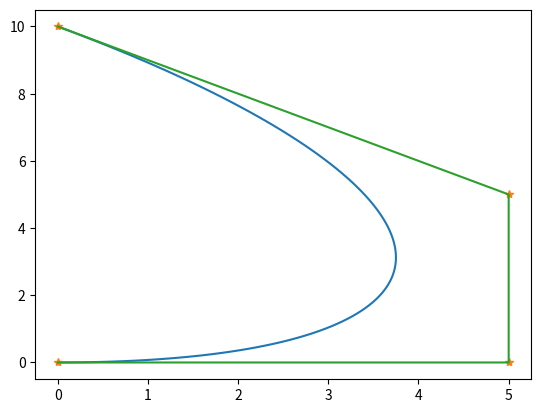

Source code (Python):
import matplotlib.pyplot as plt
import numpy as np

class spline:

    def __init__(self):
        pass

    """
    Calculate a value on the spline given the control points d and a position u (0-1)
    
    d:  Control points {(x_i, y_i)
    u:  The point in which we want to evaluate the spline (0-1)
    p:  Degree of the spline
    """
    def value(self, d, u, p=3):

        #Return endpoints if u = 0 or 1
        if u == 0: return d[0]
        elif u == 1: return d[-1]

        #Create knots vector (L = K-2) and pad it with p (degree) repetitions on each side
        xi = np.zeros(len(d)-2+2*p)
        xi[-p:] = np.ones(p)
        xi[p:-p] = np.array([ i for i in np.linspace(0, 1, len(d)-2)])

        #Find the index of the knot interval where u is located.
        #Put surrounding p+1 control points that are influencing the final value in a vector
        I = np.searchsorted(xi, u) - 1
        d_i = np.array([d[i+I-p] for i in range(0, p+1)])

        #Evaluation
        for deg_lvl in range(0, p):
            for depth in range(p, deg_lvl, -1):
                alpha = (xi[I + depth - deg_lvl] - u) / (xi[I + depth - deg_lvl] - xi[I + depth - p])
                d_i[depth] = alpha*d_i[depth-1] + (1-alpha)*d_i[depth]

        return d_i[p]

if __name__ == '__main__':

    sp = spline()
    d = np.array([[0,0], [5,0], [5,5], [0,10]]).astype(float)   #Control points
    steps = 100                                                 #Nbr of steps to evaluate
    results = np.zeros([steps+1, 2])                            #All results for each step

    #Calculate the spline and put the results in a matrix
    for i in range(0, steps+1):
        results[i,:] = sp.value(d, i/steps)
        print(results[i])

    plt.plot(results[:,0], results[:,1])    #Plot the spline
    plt.plot(d[:, 0], d[:, 1], '*')         #Plot control points
    plt.plot(d[:,0], d[:,1])                #Plot control polygon
    plt.show()